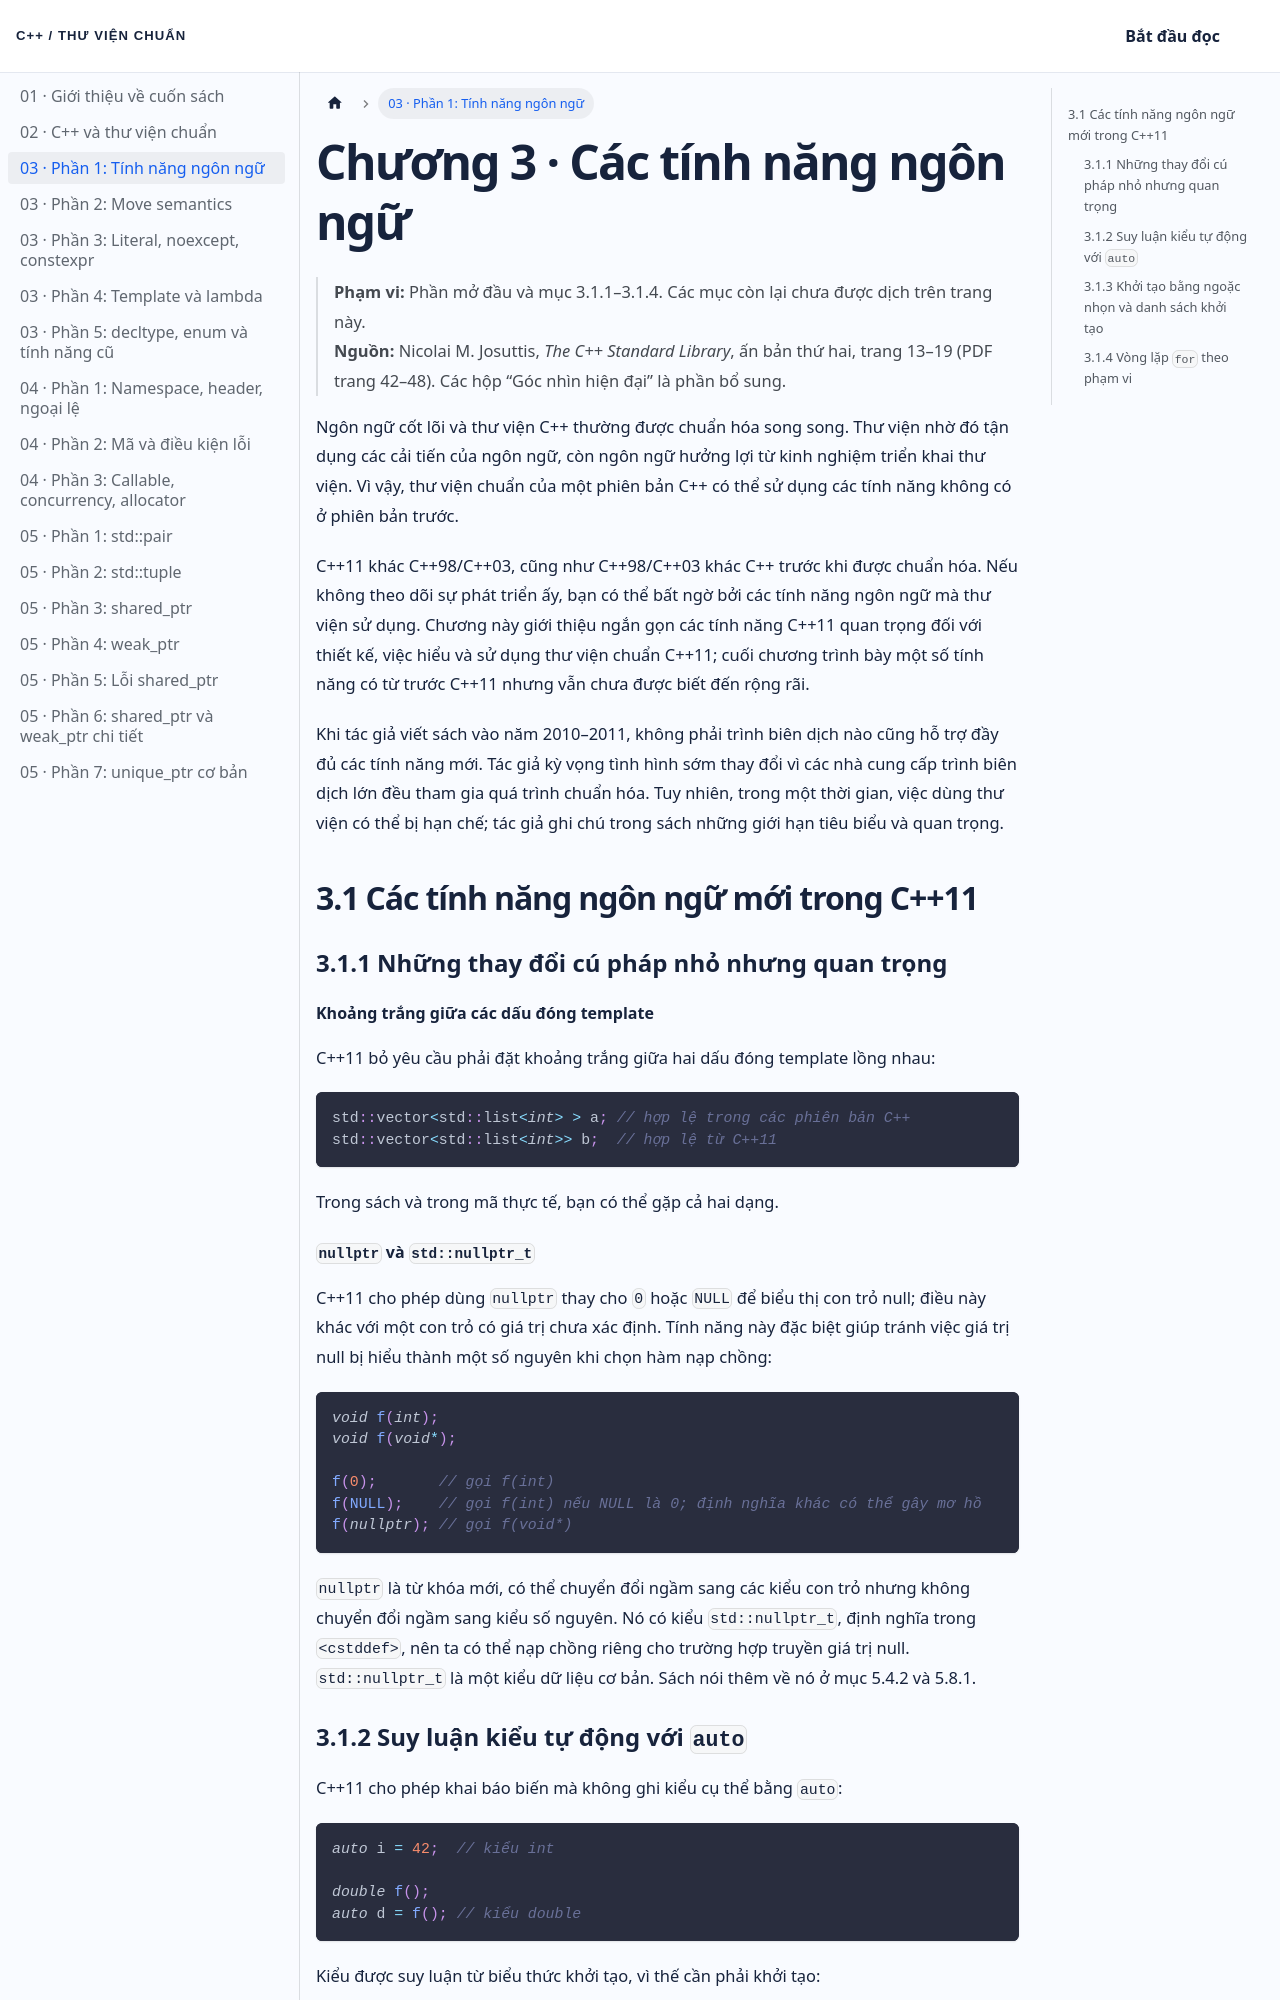

repository: NThanhPhat2K3/cpp-standard-library-vietnamese · page: docs/chuong-03-phan-1/index.html · generator: docusaurus

---
id: chuong-03-phan-1
title: 'Chương 3 · Các tính năng ngôn ngữ (phần 1)'
sidebar_label: '03 · Phần 1: Tính năng ngôn ngữ'
---

# Chương 3 · Các tính năng ngôn ngữ

> **Phạm vi:** Phần mở đầu và mục 3.1.1–3.1.4. Các mục còn lại chưa được dịch trên trang này.  
> **Nguồn:** Nicolai M. Josuttis, *The C++ Standard Library*, ấn bản thứ hai, trang 13–19 (PDF trang 42–48). Các hộp “Góc nhìn hiện đại” là phần bổ sung.

Ngôn ngữ cốt lõi và thư viện C++ thường được chuẩn hóa song song. Thư viện nhờ đó tận dụng các cải tiến của ngôn ngữ, còn ngôn ngữ hưởng lợi từ kinh nghiệm triển khai thư viện. Vì vậy, thư viện chuẩn của một phiên bản C++ có thể sử dụng các tính năng không có ở phiên bản trước.

C++11 khác C++98/C++03, cũng như C++98/C++03 khác C++ trước khi được chuẩn hóa. Nếu không theo dõi sự phát triển ấy, bạn có thể bất ngờ bởi các tính năng ngôn ngữ mà thư viện sử dụng. Chương này giới thiệu ngắn gọn các tính năng C++11 quan trọng đối với thiết kế, việc hiểu và sử dụng thư viện chuẩn C++11; cuối chương trình bày một số tính năng có từ trước C++11 nhưng vẫn chưa được biết đến rộng rãi.

Khi tác giả viết sách vào năm 2010–2011, không phải trình biên dịch nào cũng hỗ trợ đầy đủ các tính năng mới. Tác giả kỳ vọng tình hình sớm thay đổi vì các nhà cung cấp trình biên dịch lớn đều tham gia quá trình chuẩn hóa. Tuy nhiên, trong một thời gian, việc dùng thư viện có thể bị hạn chế; tác giả ghi chú trong sách những giới hạn tiêu biểu và quan trọng.

## 3.1 Các tính năng ngôn ngữ mới trong C++11

### 3.1.1 Những thay đổi cú pháp nhỏ nhưng quan trọng

#### Khoảng trắng giữa các dấu đóng template

C++11 bỏ yêu cầu phải đặt khoảng trắng giữa hai dấu đóng template lồng nhau:

```cpp
std::vector<std::list<int> > a; // hợp lệ trong các phiên bản C++
std::vector<std::list<int>> b;  // hợp lệ từ C++11
```

Trong sách và trong mã thực tế, bạn có thể gặp cả hai dạng.
